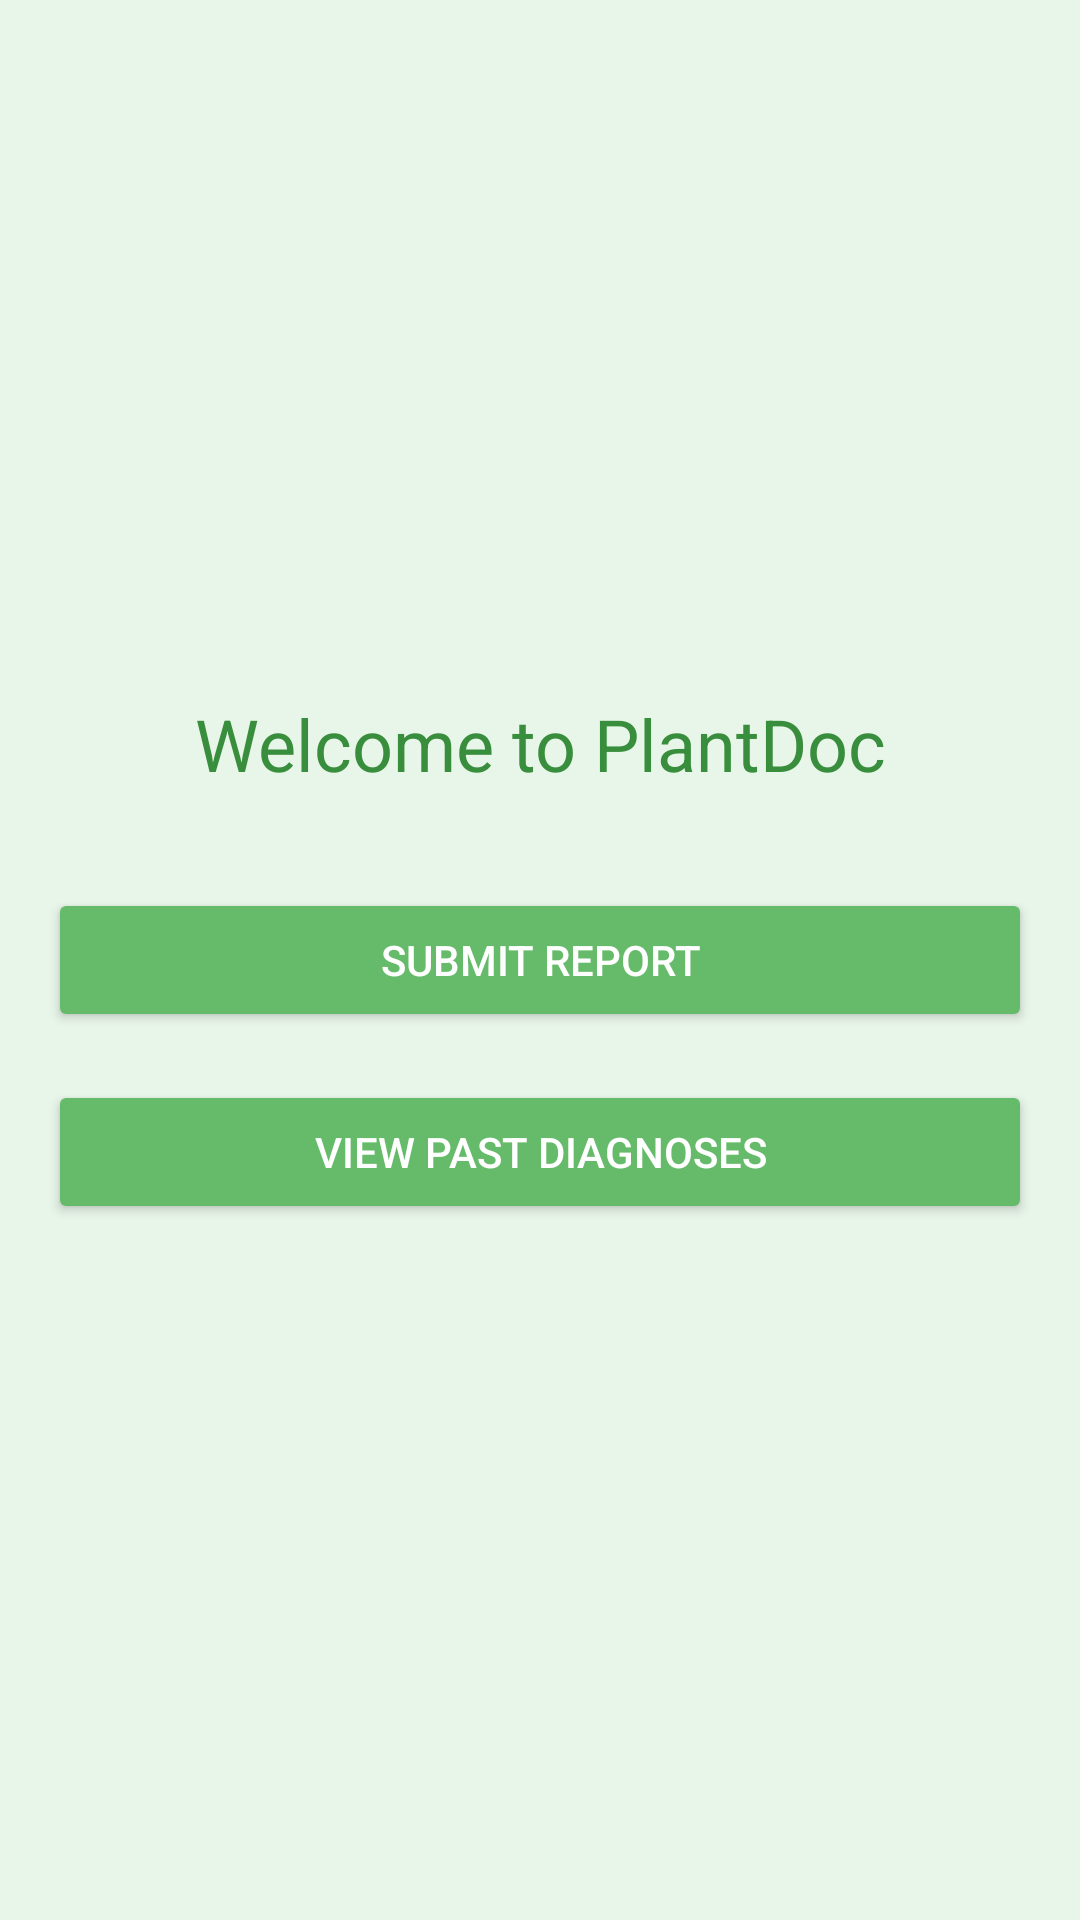

Produce the Android XML layout that renders to this screen, including the resource entries it uses.
<!-- AndroidManifest.xml: application theme Theme.PlantDoc -->
<!-- res/layout/activity_main.xml -->
<?xml version="1.0" encoding="utf-8"?>
<LinearLayout
    xmlns:android="http://schemas.android.com/apk/res/android"
    android:layout_width="match_parent"
    android:layout_height="match_parent"
    android:orientation="vertical"
    android:padding="16dp"
    android:gravity="center"
    android:background="#E8F5E9">

    <TextView
        android:id="@+id/welcome_text"
        android:layout_width="wrap_content"
        android:layout_height="wrap_content"
        android:text="Welcome to PlantDoc"
        android:textSize="24sp"
        android:textColor="#388E3C"
        android:gravity="center"
        android:layout_marginBottom="32dp" />

    <Button
        android:id="@+id/submit_report_button"
        android:layout_width="match_parent"
        android:layout_height="wrap_content"
        android:text="Submit Report"
        android:backgroundTint="#66BB6A"
        android:textColor="#FFFFFF"
        android:layout_marginBottom="16dp" />

    <Button
        android:id="@+id/view_diagnoses_button"
        android:layout_width="match_parent"
        android:layout_height="wrap_content"
        android:text="View Past Diagnoses"
        android:backgroundTint="#66BB6A"
        android:textColor="#FFFFFF" />
</LinearLayout>
<!-- resources referenced by this layout -->
<resources>
  <style name="Theme.PlantDoc" parent="Base.Theme.PlantDoc" />
  <style name="Base.Theme.PlantDoc" parent="Theme.Material3.DayNight.NoActionBar">
          
          
      </style>
</resources>
